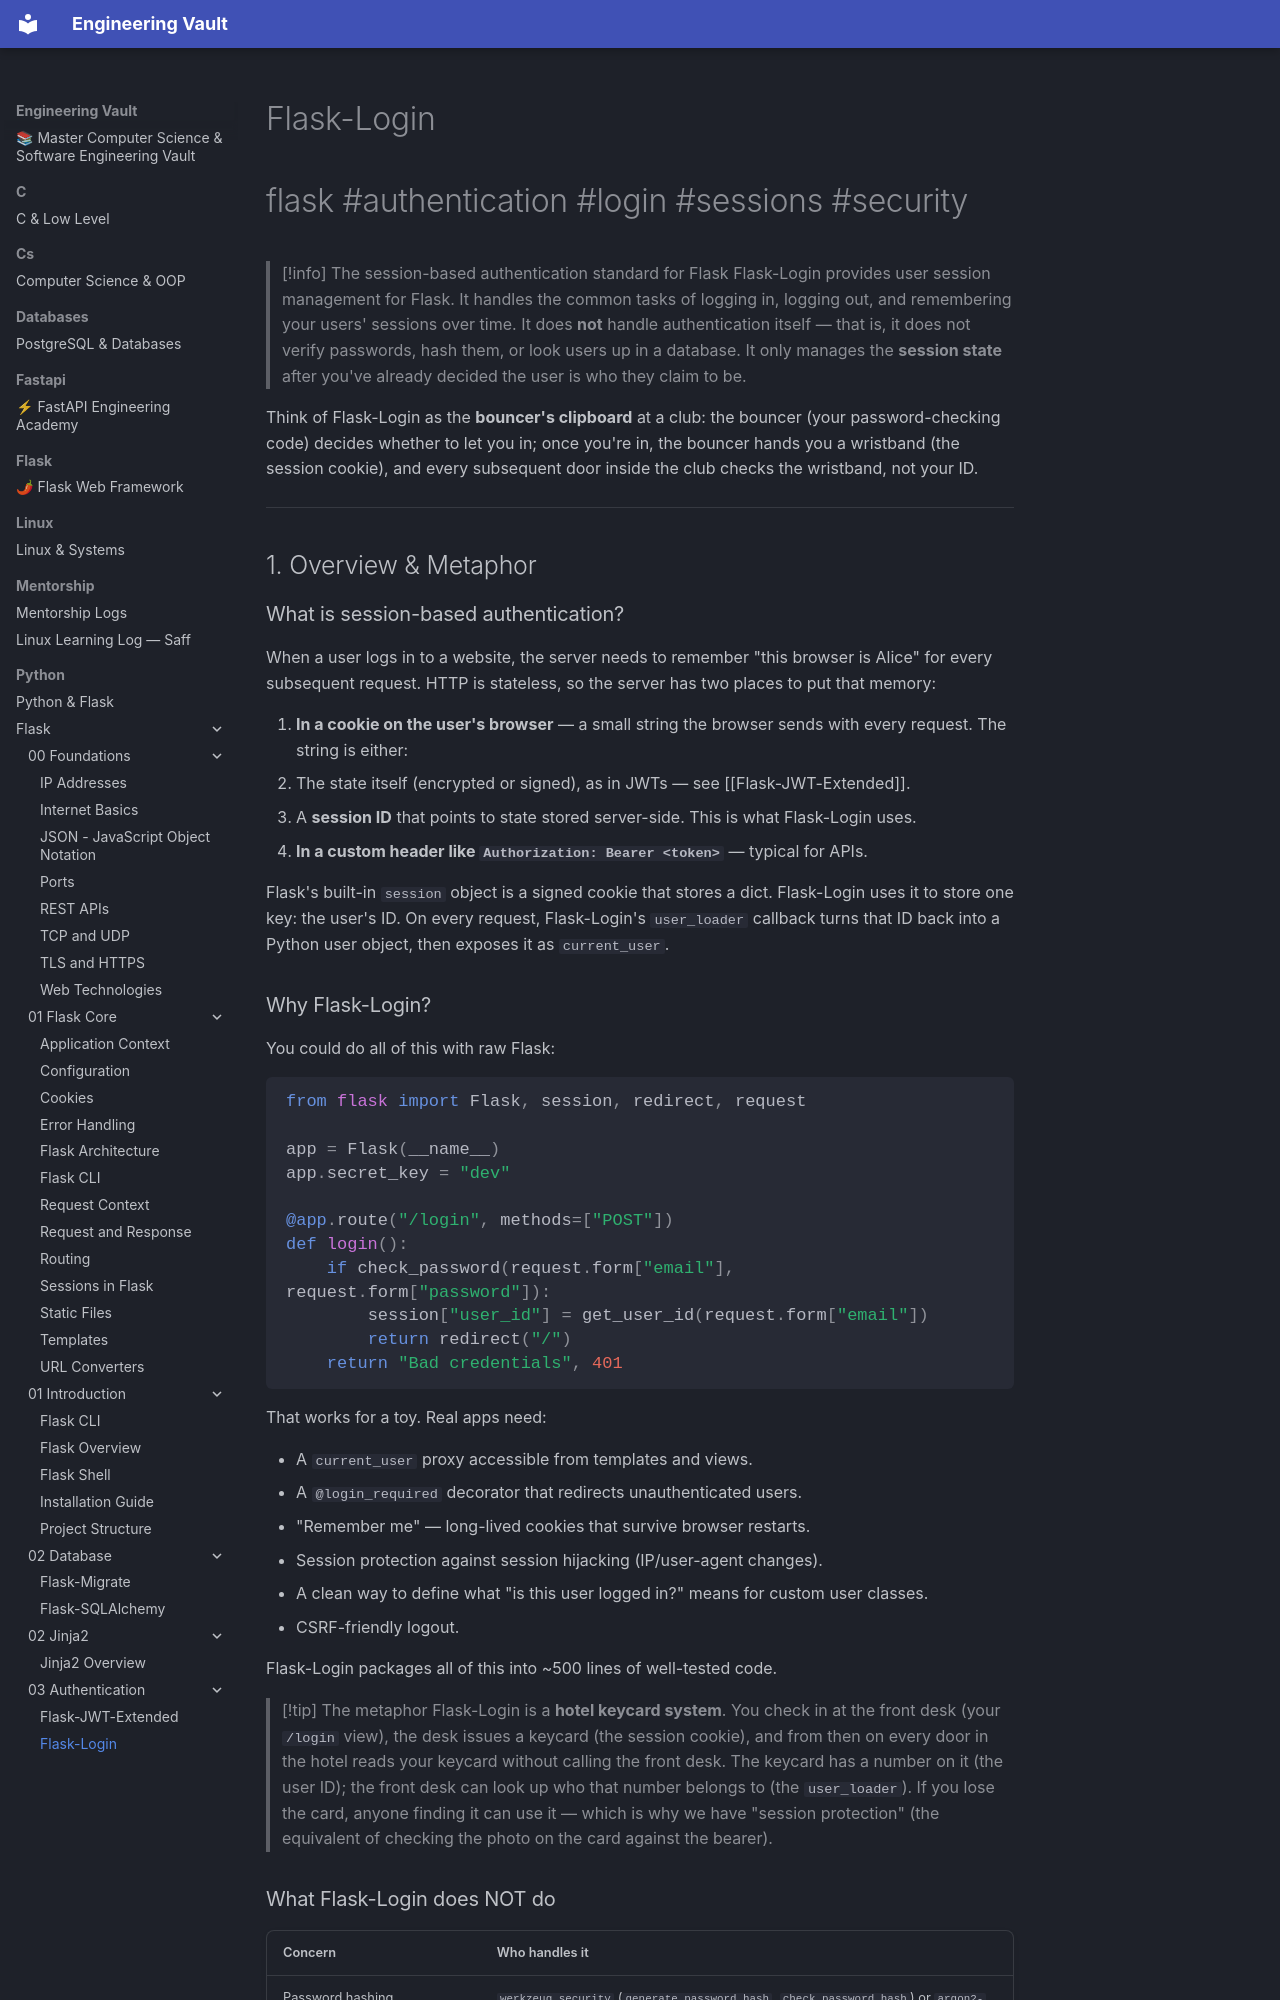

repository: Saff9/engineering-vault · page: python/Flask/03-Authentication/Flask-Login/index.html · generator: mkdocs

---
title: Flask-Login
tags:
  - flask
  - authentication
  - login
  - sessions
  - security
  - cookies
aliases:
  - FlaskLogin
  - Flask Login
  - Session-based auth in Flask
related:
  - "[[Flask-JWT-Extended]]"
  - "[[Flask-SQLAlchemy]]"
  - "[[Flask-WTF]]"
  - "[[Security-Best-Practices]]"
created: 2024-01-15
updated: 2024-01-15
---

# Flask-Login

#flask #authentication #login #sessions #security

> [!info] The session-based authentication standard for Flask
> Flask-Login provides user session management for Flask. It handles the common tasks of logging in, logging out, and remembering your users' sessions over time. It does **not** handle authentication itself — that is, it does not verify passwords, hash them, or look users up in a database. It only manages the **session state** after you've already decided the user is who they claim to be.

Think of Flask-Login as the **bouncer's clipboard** at a club: the bouncer (your password-checking code) decides whether to let you in; once you're in, the bouncer hands you a wristband (the session cookie), and every subsequent door inside the club checks the wristband, not your ID.

---

## 1. Overview & Metaphor

### What is session-based authentication?

When a user logs in to a website, the server needs to remember "this browser is Alice" for every subsequent request. HTTP is stateless, so the server has two places to put that memory:

1. **In a cookie on the user's browser** — a small string the browser sends with every request. The string is either:
   - The state itself (encrypted or signed), as in JWTs — see [[Flask-JWT-Extended]].
   - A **session ID** that points to state stored server-side. This is what Flask-Login uses.
2. **In a custom header like `Authorization: Bearer <token>`** — typical for APIs.

Flask's built-in `session` object is a signed cookie that stores a dict. Flask-Login uses it to store one key: the user's ID. On every request, Flask-Login's `user_loader` callback turns that ID back into a Python user object, then exposes it as `current_user`.
